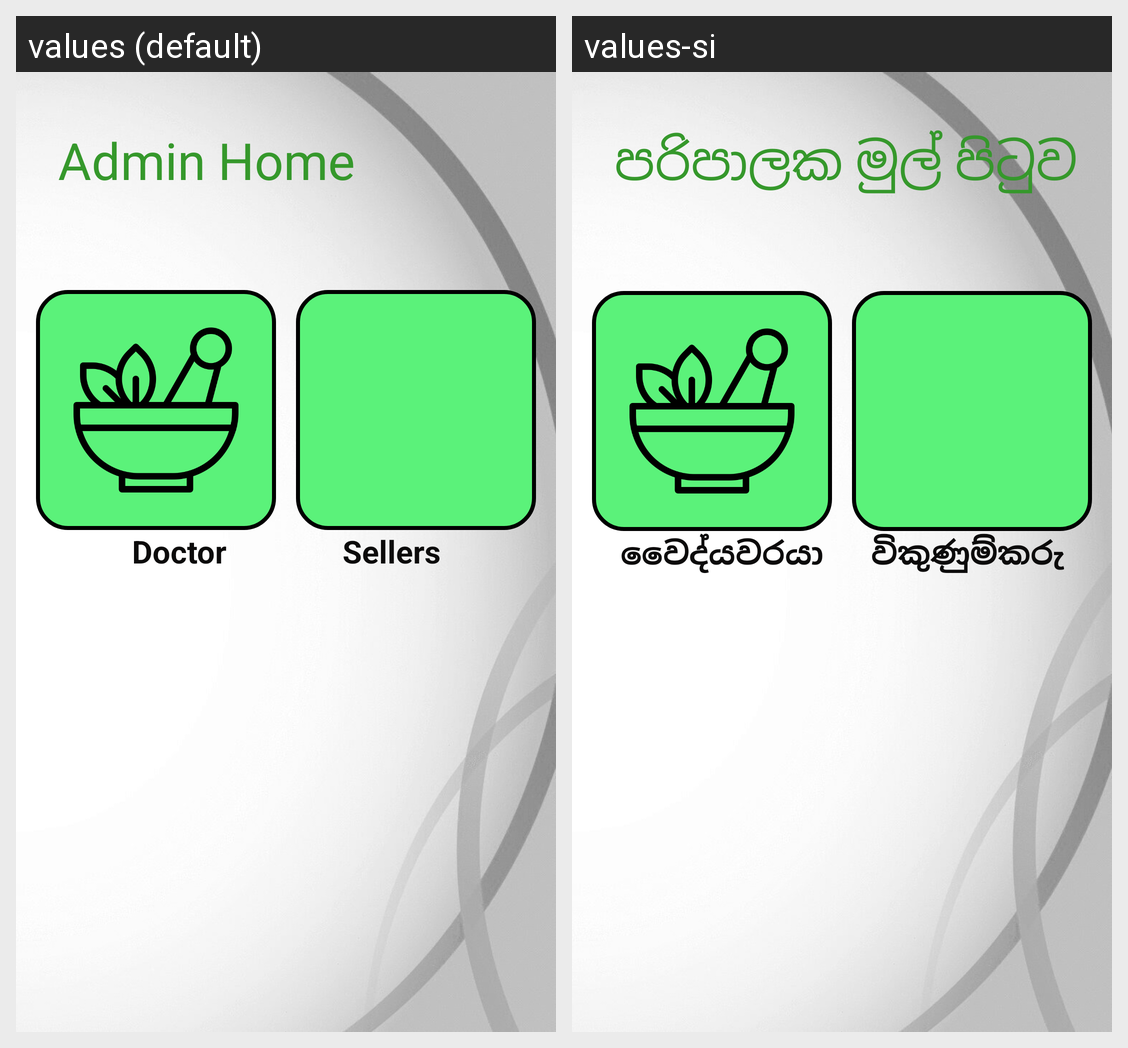

Locale-by-locale string values for the Android screen shown in this grid:
Android screen res/layout/activity_admin_login_main.xml rendered under 2 locales, left to right: values (default), values-si. Device: Nexus 5 (rendered at 1080×1920; each locale shown at half size, 540×960, under a caption strip naming it); theme Theme.AyuSri.
Strings drawn on this screen, with the default value and each locale's value (text and hints the layout hard-codes, and strings that could not be matched under every locale, appear in the picture but are not listed):

Doctor
  values: Doctor
  values-si: වෛද්යවරයා

AdminHome
  values: Admin Home
  values-si: පරිපාලක මුල් පිටුව

Seller
  values: Sellers
  values-si: විකුණුම්කරු
